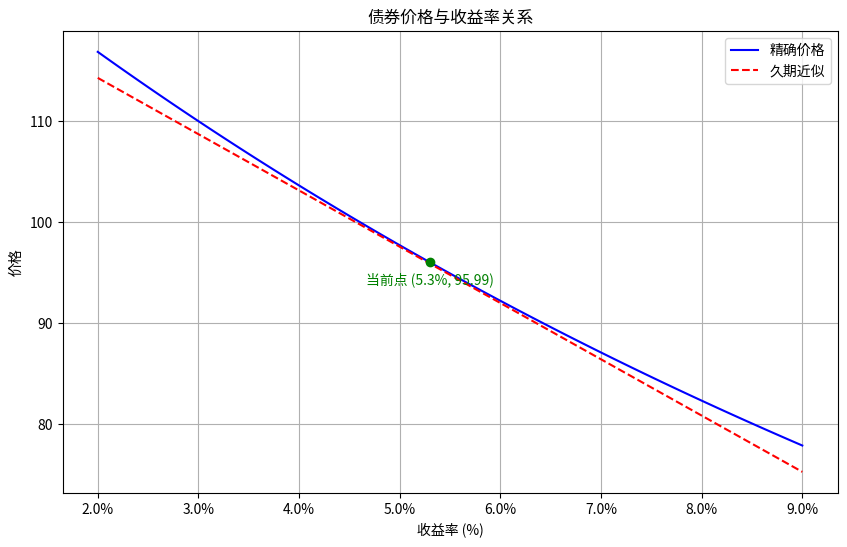

Recreate this plot in Python.
import numpy as np
import matplotlib.pyplot as plt
from matplotlib.ticker import FuncFormatter

# 债券参数
face_value = 100
coupon_rate = 0.046
years_to_maturity = 7
current_yield = 0.053
yield_change_bp = 100  # 100个基点变动

# 计算债券价格的函数
def bond_price(face_value, coupon_rate, years_to_maturity, yield_to_maturity):
    coupon = face_value * coupon_rate
    periods = years_to_maturity
    yield_per_period = yield_to_maturity

    # 现金流
    cash_flows = np.full(periods, coupon)
    cash_flows[-1] += face_value  # 最后一期加上面值

    # 贴现因子
    discount_factors = np.power(1 + yield_per_period, -np.arange(1, periods + 1))

    # 价格计算
    price = np.sum(cash_flows * discount_factors)
    return price

# 计算久期的函数 (Macaulay Duration)
def macaulay_duration(face_value, coupon_rate, years_to_maturity, yield_to_maturity):
    coupon = face_value * coupon_rate
    periods = years_to_maturity
    yield_per_period = yield_to_maturity

    cash_flows = np.full(periods, coupon)
    cash_flows[-1] += face_value

    discount_factors = np.power(1 + yield_per_period, -np.arange(1, periods + 1))
    discounted_cash_flows = cash_flows * discount_factors

    price = np.sum(discounted_cash_flows)
    weighted_time = np.sum(discounted_cash_flows * np.arange(1, periods + 1)) / price

    return weighted_time

# 计算修正久期
def modified_duration(macaulay_dur, yield_to_maturity):
    return macaulay_dur / (1 + yield_to_maturity)

# 1. 生成收益率网格并计算精确价格
yield_grid = np.linspace(0.02, 0.09, 100)
exact_prices = np.array([bond_price(face_value, coupon_rate, years_to_maturity, y) for y in yield_grid])

# 2. 在当前收益率附近计算久期近似
mac_dur = macaulay_duration(face_value, coupon_rate, years_to_maturity, current_yield)
mod_dur = modified_duration(mac_dur, current_yield)

# 久期近似线
approx_prices = exact_prices[np.argmin(np.abs(yield_grid - current_yield))] * (1 - mod_dur * (yield_grid - current_yield))

# 3. 计算+100bp的精确价格和久期估计变化
new_yield = current_yield + yield_change_bp / 10000
price_up100bp = bond_price(face_value, coupon_rate, years_to_maturity, new_yield)
dur_approx_change = -mod_dur * (new_yield - current_yield) * 100  # 相对变化百分比

# 4. 绘图
plt.figure(figsize=(10, 6))
plt.plot(yield_grid * 100, exact_prices, label='精确价格', color='blue')
plt.plot(yield_grid * 100, approx_prices, label='久期近似', color='red', linestyle='--')

# 标记当前点
current_price = bond_price(face_value, coupon_rate, years_to_maturity, current_yield)
plt.scatter(current_yield * 100, current_price, color='green', zorder=5)
plt.text(current_yield * 100, current_price * 0.99, f'当前点 ({current_yield*100:.1f}%, {current_price:.2f})',
         ha='center', va='top', color='green')

plt.title('债券价格与收益率关系')
plt.xlabel('收益率 (%)')
plt.ylabel('价格')
plt.legend()
plt.grid(True)

# 格式化y轴为百分比
plt.gca().xaxis.set_major_formatter(FuncFormatter(lambda x, _: f'{x:.1f}%'))

# 保存图形
figure_path = 'bond_price_duration_plot.png'
plt.savefig(figure_path, dpi=300, bbox_inches='tight')
plt.close()

# 准备结果字典
result = {
    'price_at_up100bp': price_up100bp,
    'dur_approx_change_up100bp': dur_approx_change,
    'figure_path': figure_path
}

# 输出结果以供验证
print(result)
